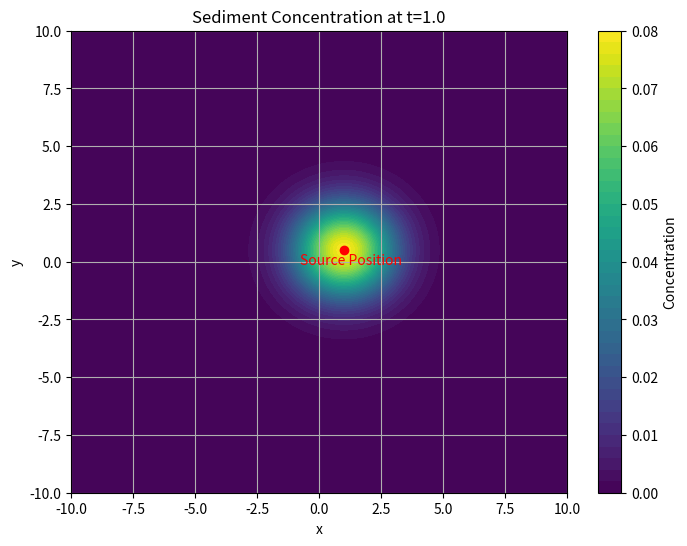

This chart was generated by the following Python code:
import numpy as np
import matplotlib.pyplot as plt

def sediment_concentration(x, y, x0, y0, ux, uy, D, t):
    """
    Calculate the concentration of sediments at point (x, y) after time t.
    """
    return (1 / (4 * np.pi * D * t)) * np.exp(-((x - x0 - ux * t)**2 + (y - y0 - uy * t)**2) / (4 * D * t))

# Parameters
x0, y0 = 0.0, 0.0   # Initial point
ux, uy = 1.0, 0.5   # Velocity field
D = 1.0             # Diffusion coefficient
t = 1.0             # Time

# Grid definition
x = np.linspace(-10, 10, 400)
y = np.linspace(-10, 10, 400)
X, Y = np.meshgrid(x, y)

# Compute concentration
Z = sediment_concentration(X, Y, x0, y0, ux, uy, D, t)

# Plotting
plt.figure(figsize=(8, 6))
plt.contourf(X, Y, Z, levels=50, cmap='viridis')
plt.colorbar(label='Concentration')
plt.title(f'Sediment Concentration at t={t}')
plt.xlabel('x')
plt.ylabel('y')
plt.scatter([x0 + ux * t], [y0 + uy * t], color='red')  # Indicate the advected source position
plt.annotate('Source Position', (x0 + ux * t, y0 + uy * t), textcoords="offset points", xytext=(5,-10), ha='center', color='red')
plt.grid(True)
plt.show()
